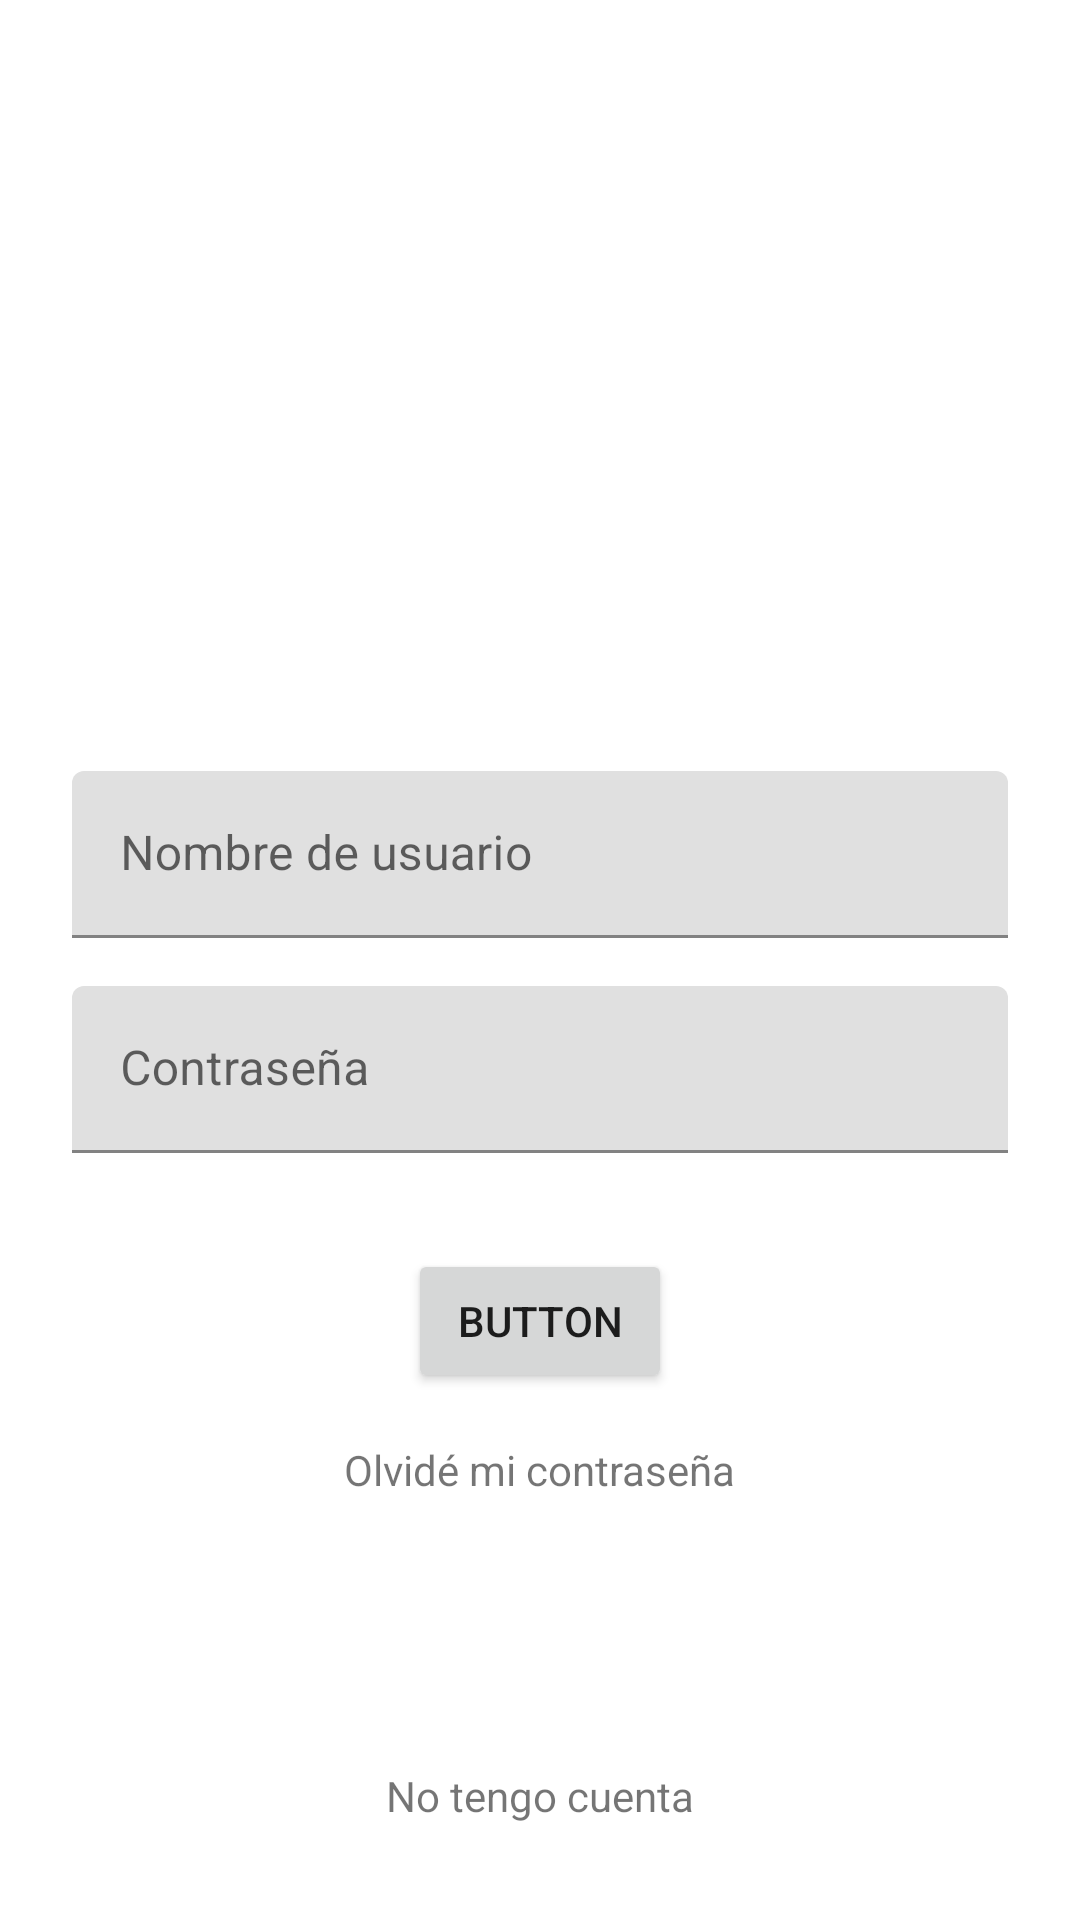

Write the Android layout XML for this screen, with the resource values it uses.
<!-- AndroidManifest.xml: application theme Theme.FirestoreEjemploKotlin -->
<!-- res/layout/activity_main.xml -->
<?xml version="1.0" encoding="utf-8"?>
<androidx.constraintlayout.widget.ConstraintLayout xmlns:android="http://schemas.android.com/apk/res/android"
    xmlns:app="http://schemas.android.com/apk/res-auto"
    xmlns:tools="http://schemas.android.com/tools"
    android:layout_width="match_parent"
    android:layout_height="match_parent"
    tools:context=".activites.MainActivity">

    <com.google.android.material.textfield.TextInputLayout
        android:id="@+id/textInputLayout"
        android:layout_width="0dp"
        android:layout_height="wrap_content"
        android:layout_marginStart="24dp"
        android:layout_marginEnd="24dp"
        app:layout_constraintBottom_toBottomOf="parent"
        app:layout_constraintEnd_toEndOf="parent"
        app:layout_constraintStart_toStartOf="parent"
        app:layout_constraintTop_toTopOf="parent"
        app:layout_constraintVertical_bias="0.44">

        <com.google.android.material.textfield.TextInputEditText
            android:id="@+id/usernameET"
            android:layout_width="match_parent"
            android:layout_height="wrap_content"
            android:hint="Nombre de usuario" />
    </com.google.android.material.textfield.TextInputLayout>

    <com.google.android.material.textfield.TextInputLayout
        android:id="@+id/textInputLayout2"
        android:layout_width="0dp"
        android:layout_height="wrap_content"
        android:layout_marginStart="24dp"
        android:layout_marginTop="16dp"
        android:layout_marginEnd="24dp"
        app:layout_constraintEnd_toEndOf="parent"
        app:layout_constraintStart_toStartOf="parent"
        app:layout_constraintTop_toBottomOf="@+id/textInputLayout"
        app:passwordToggleEnabled="false">

        <com.google.android.material.textfield.TextInputEditText
            android:id="@+id/passET"
            android:layout_width="match_parent"
            android:layout_height="wrap_content"
            android:hint="Contraseña"
            android:inputType="textPassword" />
    </com.google.android.material.textfield.TextInputLayout>

    <Button
        android:id="@+id/loginBtn"
        android:layout_width="wrap_content"
        android:layout_height="wrap_content"
        android:layout_marginTop="32dp"
        android:text="Button"
        app:layout_constraintEnd_toEndOf="parent"
        app:layout_constraintStart_toStartOf="parent"
        app:layout_constraintTop_toBottomOf="@+id/textInputLayout2" />

    <TextView
        android:id="@+id/noaccountTV"
        android:layout_width="wrap_content"
        android:layout_height="wrap_content"
        android:layout_marginBottom="32dp"
        android:text="No tengo cuenta"
        app:layout_constraintBottom_toBottomOf="parent"
        app:layout_constraintEnd_toEndOf="parent"
        app:layout_constraintStart_toStartOf="parent" />

    <TextView
        android:id="@+id/forgotpassTV"
        android:layout_width="wrap_content"
        android:layout_height="wrap_content"
        android:layout_marginTop="16dp"
        android:text="Olvidé mi contraseña"
        app:layout_constraintEnd_toEndOf="parent"
        app:layout_constraintStart_toStartOf="parent"
        app:layout_constraintTop_toBottomOf="@+id/loginBtn" />
</androidx.constraintlayout.widget.ConstraintLayout>
<!-- resources referenced by this layout -->
<resources>
  <style name="Theme.FirestoreEjemploKotlin" parent="Theme.MaterialComponents.DayNight.DarkActionBar">
          
          <item name="colorPrimary">@color/purple_500</item>
          <item name="colorPrimaryVariant">@color/purple_700</item>
          <item name="colorOnPrimary">@color/white</item>
          
          <item name="colorSecondary">@color/teal_200</item>
          <item name="colorSecondaryVariant">@color/teal_700</item>
          <item name="colorOnSecondary">@color/black</item>
          
          <item name="android:statusBarColor" tools:targetApi="l">?attr/colorPrimaryVariant</item>
          
      </style>
  <!-- not gathered from this repository: default colours our renderer supplied (Android Studio template values) -->
  <color name="purple_500">#FF6200EE</color>
  <color name="purple_700">#FF3700B3</color>
  <color name="teal_200">#FF03DAC5</color>
  <color name="teal_700">#FF018786</color>
  <color name="black">#FF000000</color>
  <color name="white">#FFFFFFFF</color>
</resources>
